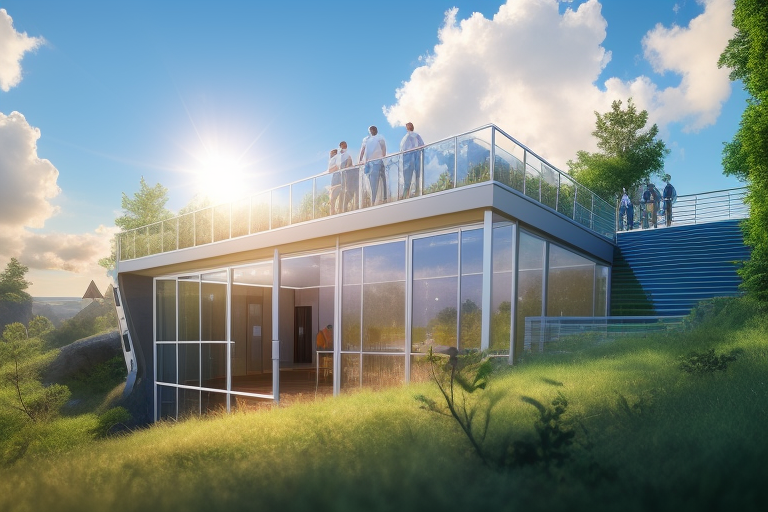
Generation parameters embedded in this image by AUTOMATIC1111 Stable Diffusion web UI or a fork of it (Forge, ...) (PNG 'parameters' text chunk):
(((masterpiece))), (((best quality))),4K,(photo),(realistic),landscape, viewing platform,many plants, (green grasslands) in front,trees at the back and sides,stair at right, 
some people in front, some people on the viewing platform
blue sky,bright sky with cloud,sunlight,
light particles,lens flare
Negative prompt: easynegative
Steps: 20, Sampler: Euler a, CFG scale: 4.5, Seed: 2350335400, Size: 768x512, Model hash: e6415c4892, Clip skip: 2, ENSD: 31337, Version: v1.2.1, ControlNet 0: "preprocessor: mlsd, model: control_mlsd-fp16 [e3705cfa], weight: 1, starting/ending: (0, 1), resize mode: Crop and Resize, pixel perfect: True, control mode: ControlNet is more important, preprocessor params: (512, 0.1, 0.1)", ControlNet 1: "preprocessor: softedge_pidinet, model: control_v11p_sd15_softedge [a8575a2a], weight: 1.5, starting/ending: (0, 1), resize mode: Crop and Resize, pixel perfect: True, control mode: My prompt is more important, preprocessor params: (512, 0.1, 0.1)"